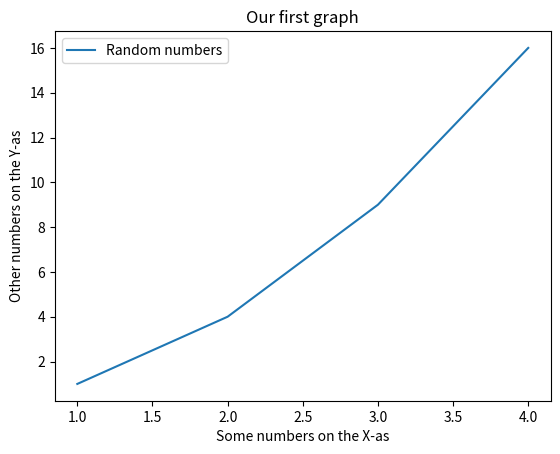

Recreate this plot in Python.
import numpy as np
from matplotlib import pyplot as plt
array_one = np.array([1, 2, 3, 4])
array_two = np.array([1, 4, 9, 16])

plt.plot(array_one, array_two,label='Random numbers')
plt.title('Our first graph')
plt.xlabel('Some numbers on the X-as')
plt.ylabel('Other numbers on the Y-as')
plt.legend()  # show the legend
plt.show()  # draw the graph
